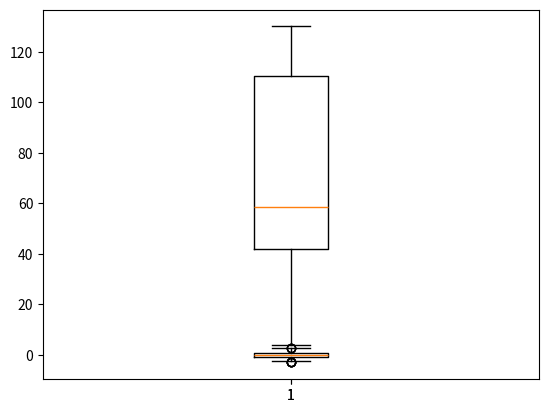

Here is the Python script that generated this plot:
import matplotlib.pyplot as plt


age = [22, 55, 62, 45, 21, 22, 34, 42, 42, 4, 99, 102,
           110, 120, 121, 122, 130, 111, 115, 112, 80, 75,
           65, 54, 44, 43, 42, 48]

plt.boxplot(age)
plt.show()
import matplotlib.pyplot as plt
import numpy as np
np.random.seed(0)


x = np.random.normal(size=1000)

plt.boxplot(x)
plt.show()